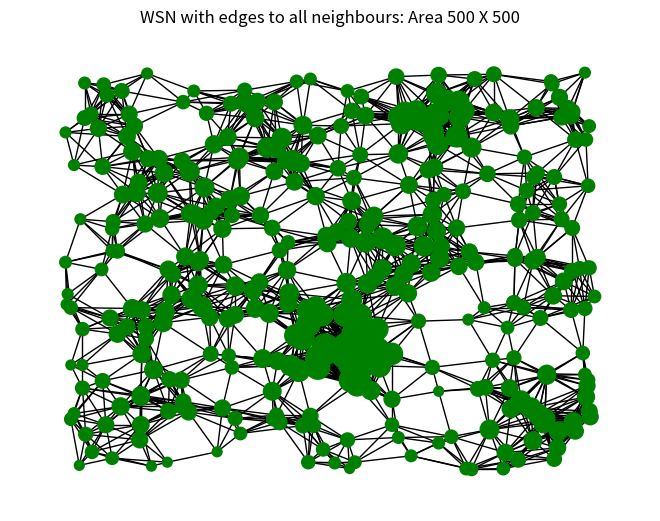
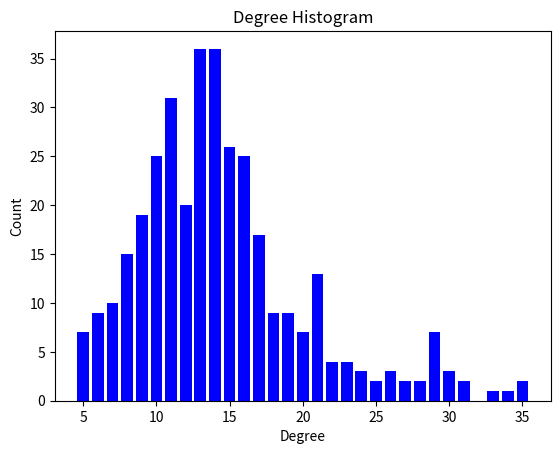

Source code (Python) for these figures, in order: (Note: this script raises an exception after producing the figures.)
#Imported Packages
#import numpy as np
import random as rnd
import matplotlib.pyplot as plt
import networkx as nx
import collections

###### GLOBAL VARIABLES ######
nodes = [] #nodes list 
D = 500 #Max size of WSN deployment area
N = 350#Number of Nodes
R = 60 #Radius of transmission 
##############################

####### FUNCTIONS ######## 

#function to sort values in the nodes
def sorti(n):
    return(sorted(nodes,key=lambda x:x[0])) #sorting via 'x'
    
def distance(i,j):
    x = abs(i[0]-j[0])
    y = abs(i[1]-j[1])
    d = (x**2 + y**2)**(1/2)
    return d    

def neighbour():
    nodes_nbr = {} #dict of nbrs
    temp_nodes = nodes.copy()
    for i in nodes:
        temp_nbr = []
        for j in temp_nodes:
            if distance(i,j) < R and j!=i:
                temp_nbr.append(j)
        nodes_nbr[tuple(i)] = temp_nbr
        del temp_nbr
    return nodes_nbr

#function to generate nodes
def generateNode():
    i=0
    while i<N:
        tempNode1 = rnd.randint(0,D)
        tempNode2 = rnd.randint(0,D)
        tempNodes = []
        tempNodes.append(tempNode1)
        tempNodes.append(tempNode2)
        if not nodes:
            nodes.append(tempNodes)
            i = i+1
        else:
            if tempNodes not in nodes:
                nodes.append(tempNodes)
                i = i+1

#function to plot nodes 
def plotNodes():
    x = []
    y = []
    for i in nodes:
        x.append(i[0])
        y.append(i[1])
    fig = plt.figure()
    ax = fig.add_subplot(111)
    plt.plot(x,y,'ro')
    for i,j in zip(x,y):
        ax.annotate('%s)' %j, xy=(i,j), xytext=(30,0), textcoords='offset points')
        ax.annotate('(%s,' %i, xy=(i,j))
    plt.grid()
    plt.show()
    
#function to print nodes and neighbour pair
def printPairs(data):
    for key in data:
        print('{} -> {} \n'.format(key,data[tuple(key)]))
    
#function to generate network from nodePair data
def generateGraph(data):
    G = nx.Graph()
    for i in nodes:
        G.add_node(tuple(i),pos=i)
    for key in data:
        nbr = data[tuple(key)]
        for i in nbr:
            G.add_edge(tuple(i),tuple(key))
    pos = nx.get_node_attributes(G,'pos')
    d = dict(nx.degree(G))
    nx.draw(G,pos,node_size=[v*10 for v in d.values()],node_color='g')
    plt.title("WSN with edges to all neighbours: Area {} X {}".format(D,D))
    plt.show()
    return G

def degreeHistogram(G,clr):
    degree_sequence = sorted([d for n, d in G.degree()], reverse=True)
    degreeCount = collections.Counter(degree_sequence)
    deg, cnt = zip(*degreeCount.items())
    plt.bar(deg, cnt, width=0.80, color=clr)
    plt.title("Degree Histogram")
    plt.ylabel("Count")
    plt.xlabel("Degree")
    plt.show()

def randomFailure(G,K):
    print('********** GRAPH AFTER {} NODES FAILURE *********'.format(K))
    listofnodes = G.nodes()
    randomnodes = rnd.sample(listofnodes,K)
    G.remove_nodes_from(randomnodes)
    pos = nx.get_node_attributes(G,'pos')
    d = dict(nx.degree(G))
    nx.draw(G,pos,node_size=[v*10 for v in d.values()],node_color='r')
    plt.title("WSN with edges to all neighbours: Area {} X {}".format(D,D))
    plt.show()
    degreeHistogram(G,'r')

def prefAttachment(G):
    d = dict(nx.degree(G))
    ds = []
    z = []
    pref = {}
    s = 0
    for i in d.values():
        s = s+i
    for i in d.values():
        ds.append(i/s)
    mi = min(ds)
    ma = max(ds)
    for i in ds:
        z.append((i-mi)/(ma - mi))
    for i,j in zip(z,d.keys()):
        pref[tuple(j)] = i
    return pref
##########################

#Calling function to generate nodes
generateNode()

#Calling function generate node & neighbour pairs
nodePair  = neighbour()

#Calling function to print the pair
#printPairs(nodePair)

#Calling function to generate graph
G = generateGraph(nodePair)

#calling function to generate degree historgram
degreeHistogram(G,'b')

#Random Nodes Failure
randomFailure(G,int(0.2*D)) #Making 10% of the nodes to fail

prefAttachment(G)
#Plot the graph
#plotNodes()
